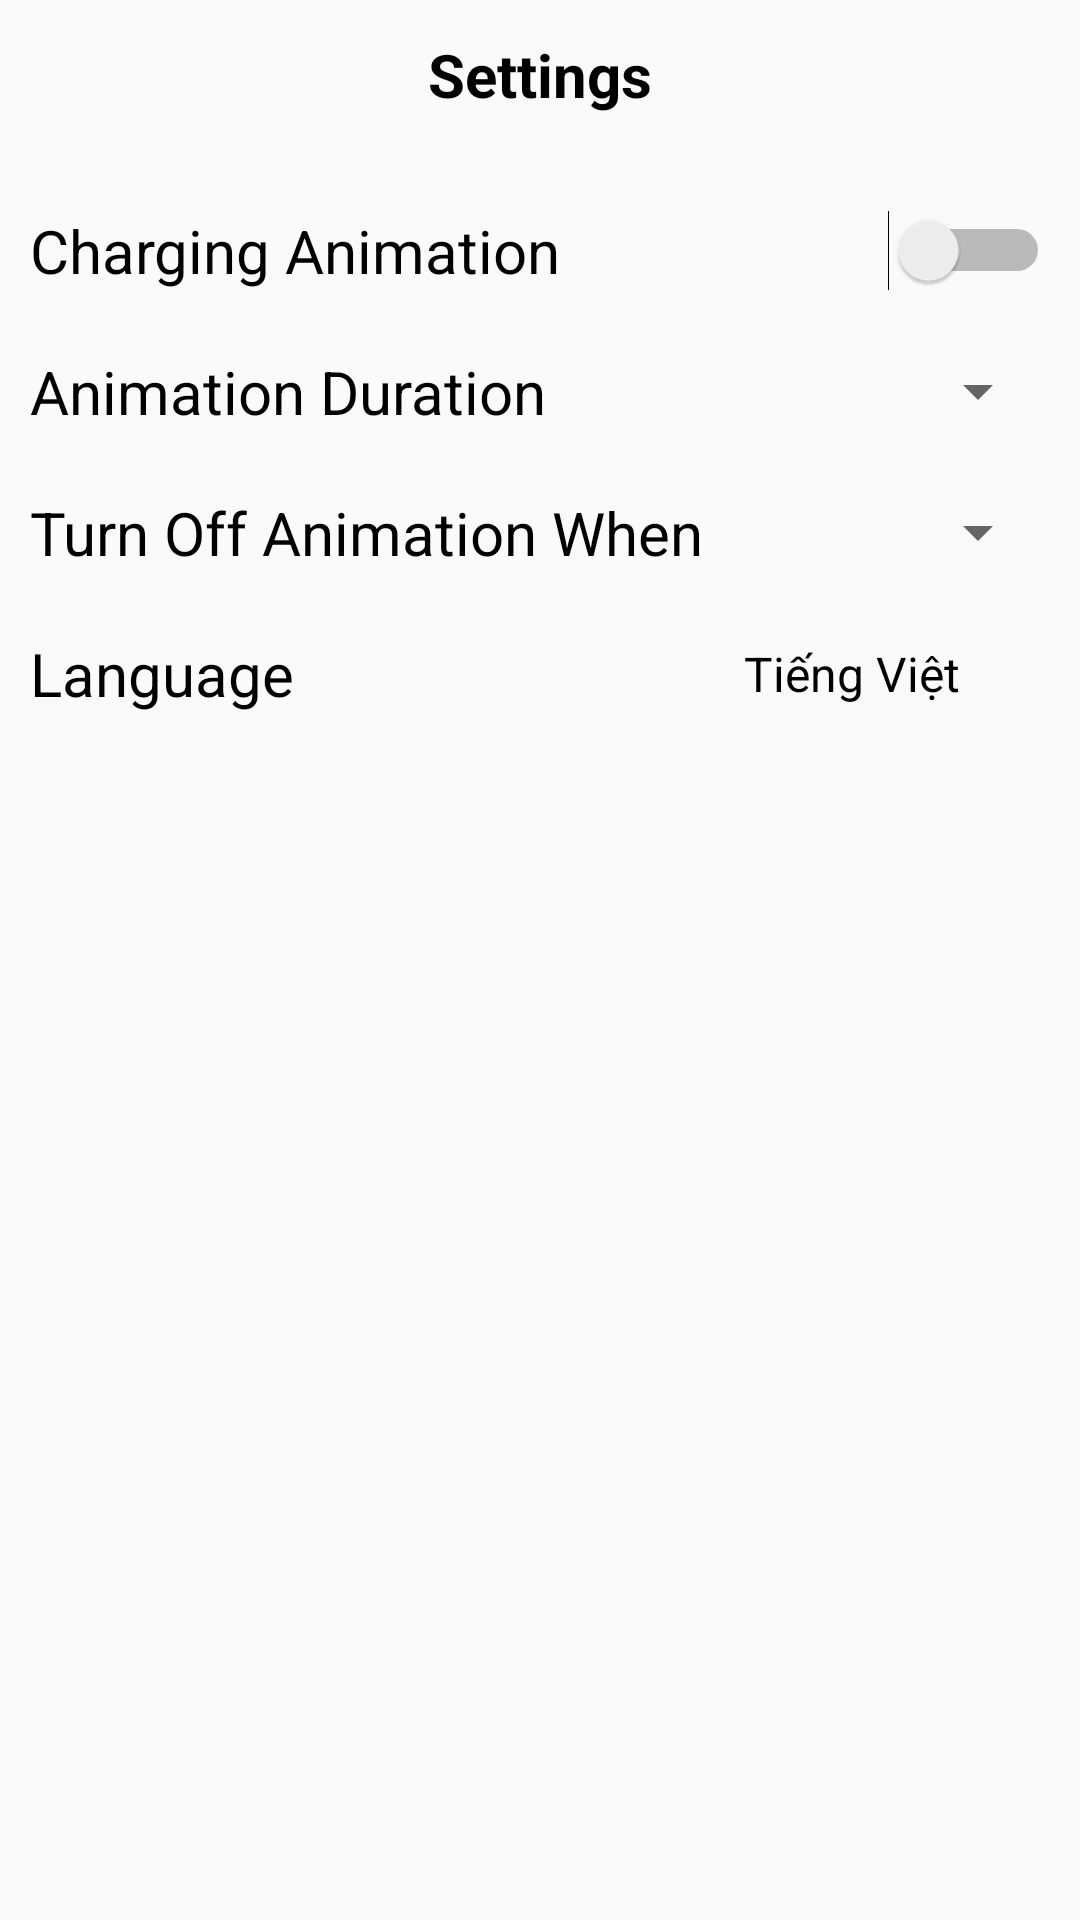

Write the Android layout XML for this screen, with the resource values it uses.
<!-- AndroidManifest.xml: application theme Theme.BatteryGuardian -->
<!-- res/layout/activity_app_setting.xml -->
<?xml version="1.0" encoding="utf-8"?>
<androidx.constraintlayout.widget.ConstraintLayout xmlns:android="http://schemas.android.com/apk/res/android"
    xmlns:app="http://schemas.android.com/apk/res-auto"
    xmlns:tools="http://schemas.android.com/tools"
    android:id="@+id/main"
    android:layout_width="match_parent"
    android:layout_height="match_parent"
    tools:context=".Views.AppSettingActivity">
    <FrameLayout
        android:id="@+id/nav_battery_setting"
        android:layout_width="match_parent"
        android:layout_height="50dp"
        app:layout_constraintBottom_toBottomOf="parent"
        app:layout_constraintEnd_toEndOf="parent"
        app:layout_constraintStart_toStartOf="parent"
        app:layout_constraintTop_toTopOf="parent"
        app:layout_constraintVertical_bias="0.0">
        <ImageView
            android:id="@+id/btn_back"
            android:layout_width="wrap_content"
            android:layout_height="match_parent"
            android:layout_gravity="center_vertical|start"
            android:layout_marginLeft="10dp"
            android:padding="10dp"
            android:src="@drawable/icon_back" />
        <TextView
            android:layout_width="match_parent"
            android:layout_height="match_parent"
            android:gravity="center"
            android:text="@string/text_app_setting"
            android:textColor="@color/black"
            android:textStyle="bold"
            android:textSize="20sp" />
    </FrameLayout>
    <ScrollView
        android:layout_width="match_parent"
        android:layout_height="wrap_content"
        app:layout_constraintBottom_toBottomOf="parent"
        app:layout_constraintEnd_toEndOf="parent"
        app:layout_constraintStart_toStartOf="parent"
        app:layout_constraintTop_toBottomOf="@+id/nav_battery_setting"
        app:layout_constraintVertical_bias="0.0"
        tools:ignore="MissingConstraints">
        <LinearLayout
            android:layout_width="match_parent"
            android:layout_height="match_parent"
            android:paddingHorizontal="10dp"
            android:layout_marginTop="10dp"
            android:orientation="vertical">
            <Switch
                android:id="@+id/switch1"
                android:layout_width="match_parent"
                android:layout_height="wrap_content"
                android:text="@string/text_charging_animation"
                android:textSize="20sp"
                android:textColor="@color/black"
                android:paddingVertical="10dp"
                tools:ignore="UseSwitchCompatOrMaterialXml" />
            <FrameLayout
                android:layout_width="match_parent"
                android:layout_height="wrap_content"
                android:paddingVertical="10dp">
                <TextView
                    android:layout_width="match_parent"
                    android:layout_height="wrap_content"
                    android:text="@string/text_durations"
                    android:textSize="20sp"
                    android:textColor="@color/black"/>
                <Spinner
                    android:id="@+id/spinner_duration"
                    android:layout_width="wrap_content"
                    android:layout_height="wrap_content"
                    android:layout_gravity="center_vertical|end"/>
            </FrameLayout>
            <FrameLayout
                android:layout_width="match_parent"
                android:layout_height="wrap_content"
                android:paddingVertical="10dp">
                <TextView
                    android:layout_width="match_parent"
                    android:layout_height="wrap_content"
                    android:text="@string/text_turn_off_anm_when"
                    android:textSize="20sp"
                    android:textColor="@color/black"/>
                <Spinner
                    android:id="@+id/spinner_turnoff"
                    android:layout_width="wrap_content"
                    android:layout_height="wrap_content"
                    android:layout_gravity="center_vertical|end"/>
            </FrameLayout>
            <FrameLayout
                android:layout_width="match_parent"
                android:layout_height="wrap_content"
                android:paddingVertical="10dp">
                <TextView
                    android:layout_width="match_parent"
                    android:layout_height="wrap_content"
                    android:text="@string/text_language"
                    android:textSize="20sp"
                    android:textColor="@color/black"
                    android:drawableEnd="@drawable/icon_next"/>
                <TextView
                    android:id="@+id/tv_language"
                    android:layout_width="wrap_content"
                    android:layout_height="wrap_content"
                    android:layout_gravity="center_vertical|end"
                    android:paddingRight="30dp"
                    android:text="Tiếng Việt"
                    android:textSize="16sp"
                    android:textColor="@color/black" />
            </FrameLayout>
        </LinearLayout>
    </ScrollView>
</androidx.constraintlayout.widget.ConstraintLayout>
<!-- resources referenced by this layout -->
<resources>
  <color name="black">#FF000000</color>
  <string name="text_app_setting">Settings</string>
  <string name="text_charging_animation">Charging Animation</string>
  <string name="text_durations">Animation Duration</string>
  <string name="text_language">Language</string>
  <string name="text_turn_off_anm_when">Turn Off Animation When</string>
  <style name="Theme.BatteryGuardian" parent="Base.Theme.BatteryGuardian" />
  <style name="Base.Theme.BatteryGuardian" parent="Theme.AppCompat.DayNight.NoActionBar">
          
          
      </style>
</resources>
